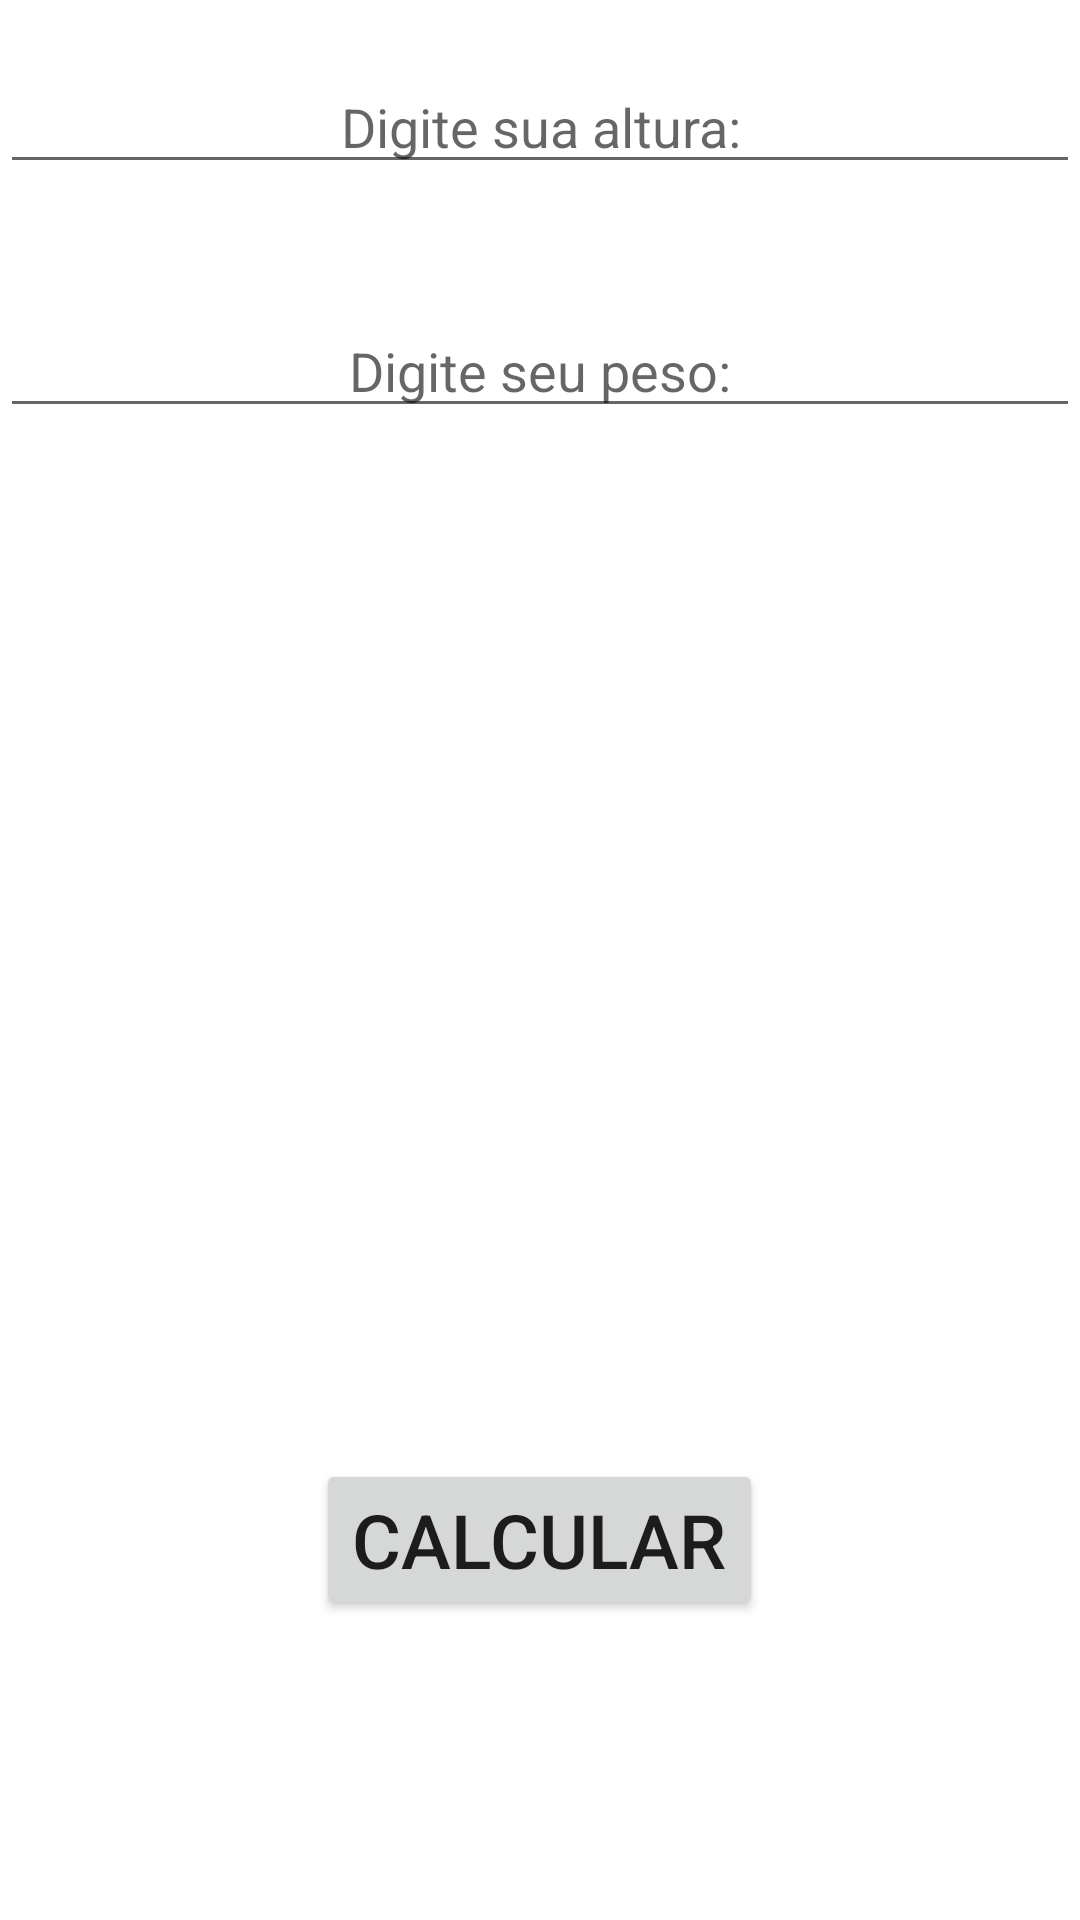

Layout XML and referenced resources for this Android screen:
<!-- AndroidManifest.xml: application theme Theme.IMC -->
<!-- res/layout/activity_main.xml -->
<?xml version="1.0" encoding="utf-8"?>
<RelativeLayout xmlns:android="http://schemas.android.com/apk/res/android"
    xmlns:app="http://schemas.android.com/apk/res-auto"
    xmlns:tools="http://schemas.android.com/tools"
    android:layout_width="match_parent"
    android:layout_height="match_parent"
    android:layout_margin="20dp"
    tools:context=".MainActivity">

    <EditText
        android:id="@+id/Altura"
        android:layout_width="match_parent"
        android:layout_height="wrap_content"
        android:inputType="numberDecimal"
        android:maxLength="5"
        android:hint="Digite sua altura:"
        android:textAlignment="center"
        android:layout_marginTop="20dp" />

    <EditText
        android:id="@+id/Peso"
        android:layout_width="match_parent"
        android:layout_height="wrap_content"
        android:inputType="numberDecimal"
        android:maxLength="5"
        android:hint="Digite seu peso:"
        android:textAlignment="center"
        android:layout_below="@+id/Altura"
        android:layout_marginTop="40dp" />


    <Button
        android:id="@+id/Calcular"
        android:layout_width="wrap_content"
        android:layout_height="wrap_content"
        android:layout_alignParentBottom="true"
        android:layout_centerHorizontal="true"
        android:layout_marginBottom="100dp"
        android:text="Calcular"
        android:textSize="25sp" />

</RelativeLayout>
<!-- resources referenced by this layout -->
<resources>
  <style name="Theme.IMC" parent="Base.Theme.IMC" />
  <style name="Base.Theme.IMC" parent="Theme.MaterialComponents.DayNight.DarkActionBar">
          
          <item name="colorPrimary">@color/purple_500</item>
          <item name="colorPrimaryVariant">@color/purple_700</item>
          <item name="colorOnPrimary">@color/white</item>
          
          <item name="colorSecondary">@color/teal_200</item>
          <item name="colorSecondaryVariant">@color/teal_700</item>
          <item name="colorOnSecondary">@color/black</item>
          
          <item name="android:statusBarColor">?attr/colorPrimaryVariant</item>
          
      </style>
  <!-- not gathered from this repository: default colours our renderer supplied (Android Studio template values) -->
  <color name="purple_500">#FF6200EE</color>
  <color name="purple_700">#FF3700B3</color>
  <color name="teal_200">#FF03DAC5</color>
  <color name="teal_700">#FF018786</color>
  <color name="black">#FF000000</color>
  <color name="white">#FFFFFFFF</color>
</resources>
